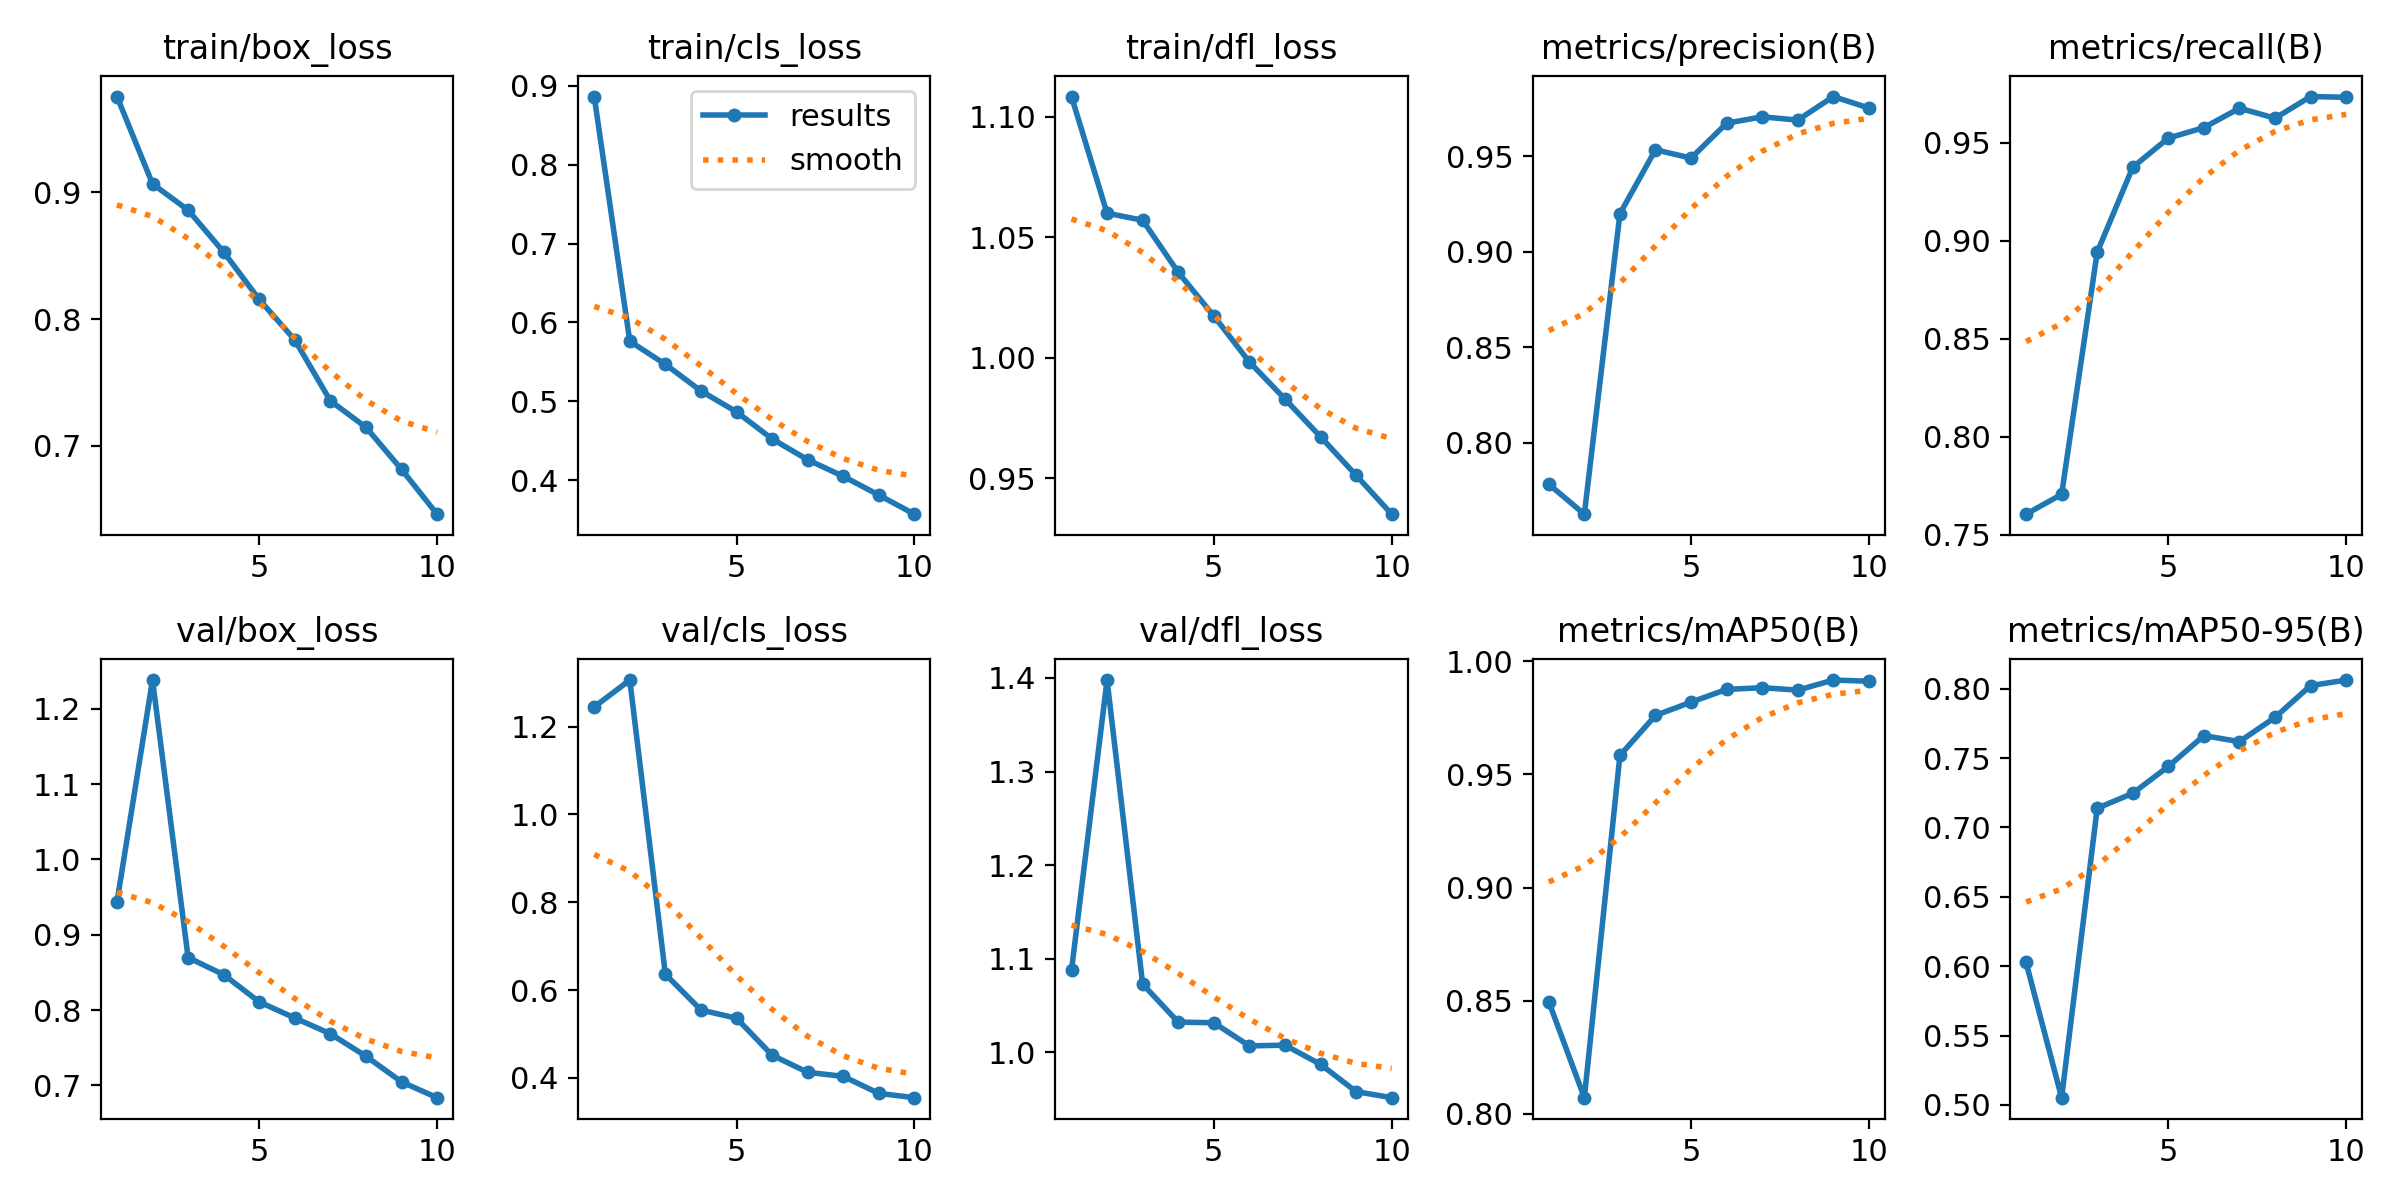

The file beside this chart, header and first rows:
epoch, time, train/box_loss, train/cls_loss, train/dfl_loss, metrics/precision(B), metrics/recall(B), metrics/mAP50(B), metrics/mAP50-95(B), val/box_loss, val/cls_loss, val/dfl_loss, lr/pg0, lr/pg1, lr/pg2
1, 29.6, 0.9756, 0.8865, 1.108, 0.7783, 0.7604, 0.8495, 0.6027, 0.9434, 1.245, 1.088, 0.0006554, 0.0006554, 0.0006554
2, 40.19, 0.9067, 0.5761, 1.06, 0.7627, 0.7705, 0.8071, 0.5053, 1.238, 1.306, 1.398, 0.001191, 0.001191, 0.001191
3, 50.52, 0.886, 0.5468, 1.057, 0.9199, 0.8942, 0.9584, 0.7138, 0.8698, 0.636, 1.073, 0.001595, 0.001595, 0.001595
4, 60.96, 0.853, 0.5131, 1.035, 0.9533, 0.9376, 0.976, 0.7246, 0.847, 0.5547, 1.032, 0.001406, 0.001406, 0.001406
5, 71.35, 0.8155, 0.4865, 1.017, 0.949, 0.9525, 0.9819, 0.744, 0.8108, 0.5359, 1.031, 0.001208, 0.001208, 0.001208
6, 81.72, 0.7836, 0.4522, 0.9982, 0.9672, 0.9578, 0.9876, 0.7661, 0.7895, 0.4518, 1.007, 0.00101, 0.00101, 0.00101
7, 92.08, 0.7356, 0.4257, 0.9829, 0.9706, 0.9677, 0.9883, 0.7618, 0.7685, 0.4127, 1.007, 0.000812, 0.000812, 0.000812
8, 102.4, 0.7148, 0.4048, 0.9672, 0.9688, 0.9627, 0.9872, 0.7793, 0.7387, 0.4035, 0.987, 0.000614, 0.000614, 0.000614
9, 112.7, 0.6815, 0.381, 0.9512, 0.9812, 0.9737, 0.9917, 0.8022, 0.7047, 0.3647, 0.9578, 0.000416, 0.000416, 0.000416
10, 123.1, 0.6462, 0.3567, 0.9351, 0.9752, 0.9733, 0.9912, 0.8062, 0.6837, 0.355, 0.9514, 0.000218, 0.000218, 0.000218
